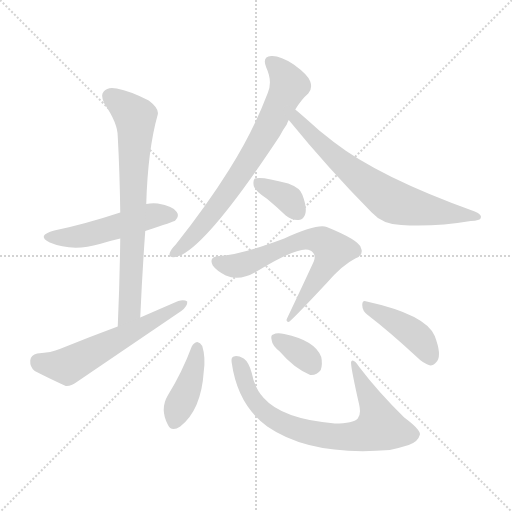
t = 0.00 s
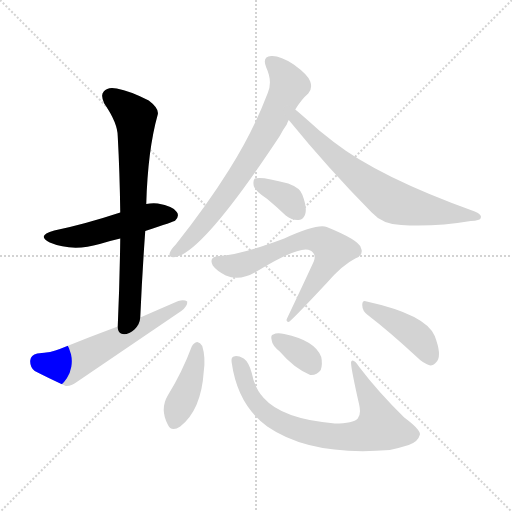
t = 1.62 s
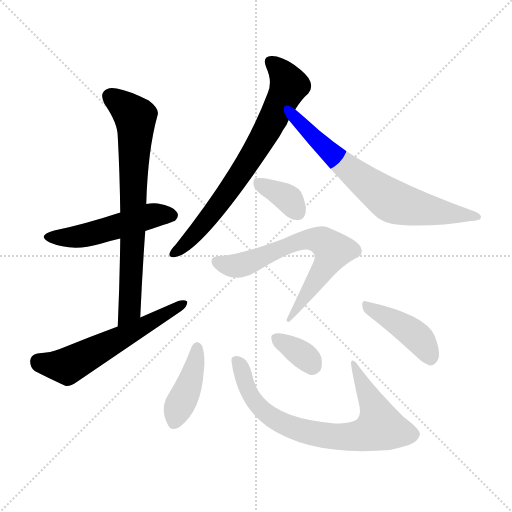
t = 3.23 s
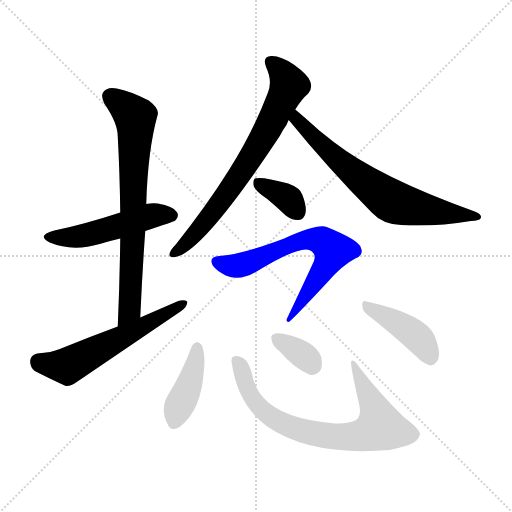
t = 4.85 s
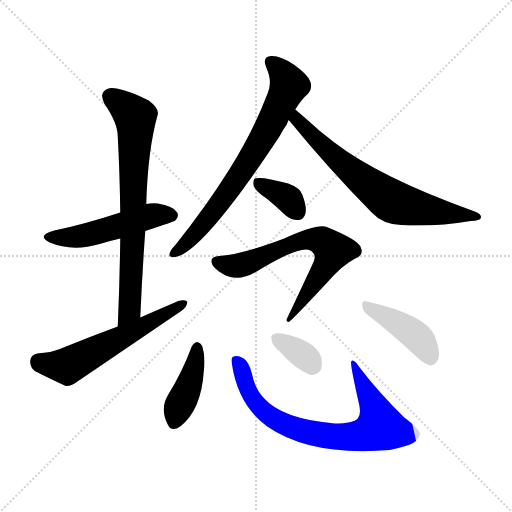
t = 6.47 s
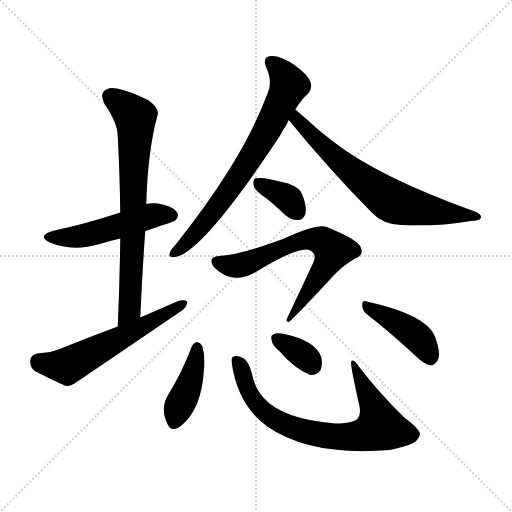
t = 8.08 s

The animated SVG that drew these frames (rendered in a browser with its animation timeline set to each time). Animation: 11 CSS @keyframes rules; one cycle of 8.08 s.

<svg version="1.1" viewBox="0 0 1024 1024" xmlns="http://www.w3.org/2000/svg">
  <g stroke="lightgray" stroke-dasharray="1,1" stroke-width="1" transform="scale(4, 4)">
    <line x1="0" y1="0" x2="256" y2="256"></line>
    <line x1="256" y1="0" x2="0" y2="256"></line>
    <line x1="128" y1="0" x2="128" y2="256"></line>
    <line x1="0" y1="128" x2="256" y2="128"></line>
  </g>
<g transform="scale(1, -1) translate(0, -900)">
   <style type="text/css">
    @keyframes keyframes0 {
      from {
       stroke: blue;
       stroke-dashoffset: 505;
       stroke-width: 128;
       }
       62% {
       animation-timing-function: step-end;
       stroke: blue;
       stroke-dashoffset: 0;
       stroke-width: 128;
       }
       to {
       stroke: black;
       stroke-width: 1024;
       }
       }
       #make-me-a-hanzi-animation-0 {
         animation: keyframes0 0.660970s both;
         animation-delay: 0.000000s;
         animation-timing-function: linear;
       }
    @keyframes keyframes1 {
      from {
       stroke: blue;
       stroke-dashoffset: 736;
       stroke-width: 128;
       }
       71% {
       animation-timing-function: step-end;
       stroke: blue;
       stroke-dashoffset: 0;
       stroke-width: 128;
       }
       to {
       stroke: black;
       stroke-width: 1024;
       }
       }
       #make-me-a-hanzi-animation-1 {
         animation: keyframes1 0.848958s both;
         animation-delay: 0.660970s;
         animation-timing-function: linear;
       }
    @keyframes keyframes2 {
      from {
       stroke: blue;
       stroke-dashoffset: 581;
       stroke-width: 128;
       }
       65% {
       animation-timing-function: step-end;
       stroke: blue;
       stroke-dashoffset: 0;
       stroke-width: 128;
       }
       to {
       stroke: black;
       stroke-width: 1024;
       }
       }
       #make-me-a-hanzi-animation-2 {
         animation: keyframes2 0.722819s both;
         animation-delay: 1.509928s;
         animation-timing-function: linear;
       }
    @keyframes keyframes3 {
      from {
       stroke: blue;
       stroke-dashoffset: 724;
       stroke-width: 128;
       }
       70% {
       animation-timing-function: step-end;
       stroke: blue;
       stroke-dashoffset: 0;
       stroke-width: 128;
       }
       to {
       stroke: black;
       stroke-width: 1024;
       }
       }
       #make-me-a-hanzi-animation-3 {
         animation: keyframes3 0.839193s both;
         animation-delay: 2.232747s;
         animation-timing-function: linear;
       }
    @keyframes keyframes4 {
      from {
       stroke: blue;
       stroke-dashoffset: 694;
       stroke-width: 128;
       }
       69% {
       animation-timing-function: step-end;
       stroke: blue;
       stroke-dashoffset: 0;
       stroke-width: 128;
       }
       to {
       stroke: black;
       stroke-width: 1024;
       }
       }
       #make-me-a-hanzi-animation-4 {
         animation: keyframes4 0.814779s both;
         animation-delay: 3.071940s;
         animation-timing-function: linear;
       }
    @keyframes keyframes5 {
      from {
       stroke: blue;
       stroke-dashoffset: 361;
       stroke-width: 128;
       }
       54% {
       animation-timing-function: step-end;
       stroke: blue;
       stroke-dashoffset: 0;
       stroke-width: 128;
       }
       to {
       stroke: black;
       stroke-width: 1024;
       }
       }
       #make-me-a-hanzi-animation-5 {
         animation: keyframes5 0.543783s both;
         animation-delay: 3.886719s;
         animation-timing-function: linear;
       }
    @keyframes keyframes6 {
      from {
       stroke: blue;
       stroke-dashoffset: 671;
       stroke-width: 128;
       }
       69% {
       animation-timing-function: step-end;
       stroke: blue;
       stroke-dashoffset: 0;
       stroke-width: 128;
       }
       to {
       stroke: black;
       stroke-width: 1024;
       }
       }
       #make-me-a-hanzi-animation-6 {
         animation: keyframes6 0.796061s both;
         animation-delay: 4.430501s;
         animation-timing-function: linear;
       }
    @keyframes keyframes7 {
      from {
       stroke: blue;
       stroke-dashoffset: 412;
       stroke-width: 128;
       }
       57% {
       animation-timing-function: step-end;
       stroke: blue;
       stroke-dashoffset: 0;
       stroke-width: 128;
       }
       to {
       stroke: black;
       stroke-width: 1024;
       }
       }
       #make-me-a-hanzi-animation-7 {
         animation: keyframes7 0.585286s both;
         animation-delay: 5.226563s;
         animation-timing-function: linear;
       }
    @keyframes keyframes8 {
      from {
       stroke: blue;
       stroke-dashoffset: 760;
       stroke-width: 128;
       }
       71% {
       animation-timing-function: step-end;
       stroke: blue;
       stroke-dashoffset: 0;
       stroke-width: 128;
       }
       to {
       stroke: black;
       stroke-width: 1024;
       }
       }
       #make-me-a-hanzi-animation-8 {
         animation: keyframes8 0.868490s both;
         animation-delay: 5.811849s;
         animation-timing-function: linear;
       }
    @keyframes keyframes9 {
      from {
       stroke: blue;
       stroke-dashoffset: 347;
       stroke-width: 128;
       }
       53% {
       animation-timing-function: step-end;
       stroke: blue;
       stroke-dashoffset: 0;
       stroke-width: 128;
       }
       to {
       stroke: black;
       stroke-width: 1024;
       }
       }
       #make-me-a-hanzi-animation-9 {
         animation: keyframes9 0.532389s both;
         animation-delay: 6.680339s;
         animation-timing-function: linear;
       }
    @keyframes keyframes10 {
      from {
       stroke: blue;
       stroke-dashoffset: 425;
       stroke-width: 128;
       }
       58% {
       animation-timing-function: step-end;
       stroke: blue;
       stroke-dashoffset: 0;
       stroke-width: 128;
       }
       to {
       stroke: black;
       stroke-width: 1024;
       }
       }
       #make-me-a-hanzi-animation-10 {
         animation: keyframes10 0.595866s both;
         animation-delay: 7.212728s;
         animation-timing-function: linear;
       }
</style>
<path d="M 290.5 438.0 Q 348.5 457.0 350.5 459.0 Q 359.5 468.0 353.5 476.0 Q 346.5 488.0 315.5 493.0 Q 303.5 494.0 292.5 492.0 L 240.5 475.0 Q 167.5 451.0 108.5 439.0 Q 71.5 429.0 99.5 415.0 Q 144.5 396.0 199.5 412.0 Q 218.5 418.0 240.5 423.0 L 290.5 438.0 Z" fill="lightgray"></path> 
<path d="M 280.5 265.0 Q 284.5 355.0 290.5 438.0 L 292.5 492.0 Q 295.5 600.0 315.5 671.0 Q 318.5 683.0 297.5 699.0 Q 260.5 718.0 233.5 723.0 Q 215.5 727.0 207.5 717.0 Q 200.5 710.0 208.5 693.0 Q 235.5 654.0 235.5 627.0 Q 239.5 554.0 240.5 475.0 L 240.5 423.0 Q 239.5 339.0 235.5 247.0 C 234.5 217.0 279.5 235.0 280.5 265.0 Z" fill="lightgray"></path> 
<path d="M 235.5 247.0 Q 178.5 226.0 119.5 202.0 Q 103.5 195.0 74.5 193.0 Q 61.5 190.0 60.5 179.0 Q 59.5 166.0 69.5 158.0 Q 94.5 145.0 131.5 128.0 Q 141.5 127.0 153.5 136.0 Q 256.5 206.0 362.5 278.0 Q 375.5 288.0 374.5 297.0 Q 368.5 301.0 356.5 298.0 Q 319.5 282.0 280.5 265.0 L 235.5 247.0 Z" fill="lightgray"></path> 
<path d="M 590.5 681.0 Q 603.5 702.0 616.5 713.0 Q 625.5 723.0 620.5 737.0 Q 616.5 750.0 587.5 771.0 Q 560.5 789.0 542.5 788.0 Q 523.5 787.0 532.5 765.0 Q 545.5 737.0 535.5 714.0 Q 505.5 635.0 458.5 561.0 Q 413.5 489.0 351.5 411.0 Q 341.5 401.0 339.5 394.0 Q 336.5 384.0 350.5 386.0 Q 405.5 395.0 559.5 628.0 Q 565.5 640.0 573.5 651.0 Q 574.5 655.0 577.5 660.0 L 590.5 681.0 Z" fill="lightgray"></path> 
<path d="M 577.5 660.0 Q 656.5 563.0 743.5 475.0 Q 765.5 451.0 802.5 450.0 Q 869.5 446.0 941.5 458.0 Q 960.5 459.0 961.5 464.0 Q 964.5 471.0 949.5 477.0 Q 757.5 546.0 667.5 616.0 Q 652.5 628.0 638.5 639.0 Q 607.5 667.0 590.5 681.0 C 567.5 700.0 558.5 683.0 577.5 660.0 Z" fill="lightgray"></path> 
<path d="M 534.5 502.0 Q 552.5 487.0 571.5 469.0 Q 584.5 459.0 597.5 460.0 Q 607.5 461.0 610.5 472.0 Q 614.5 485.0 604.5 511.0 Q 600.5 524.0 576.5 533.0 Q 522.5 548.0 509.5 543.0 Q 505.5 539.0 507.5 528.0 Q 510.5 518.0 534.5 502.0 Z" fill="lightgray"></path> 
<path d="M 438.5 388.0 Q 416.5 387.0 425.5 369.0 Q 432.5 359.0 451.5 349.0 Q 478.5 337.0 511.5 356.0 Q 601.5 411.0 620.5 399.0 Q 633.5 392.0 627.5 377.0 Q 603.5 325.0 574.5 264.0 Q 570.5 257.0 577.5 256.0 Q 581.5 257.0 653.5 334.0 Q 684.5 370.0 710.5 383.0 Q 728.5 390.0 721.5 405.0 Q 717.5 420.0 653.5 446.0 Q 634.5 453.0 568.5 423.0 Q 480.5 390.0 438.5 388.0 Z" fill="lightgray"></path> 
<path d="M 383.5 207.0 Q 364.5 156.0 335.5 109.0 Q 319.5 82.0 335.5 51.0 Q 342.5 35.0 360.5 47.0 Q 402.5 80.0 407.5 157.0 Q 411.5 185.0 404.5 208.0 Q 400.5 215.0 394.5 216.0 Q 387.5 215.0 383.5 207.0 Z" fill="lightgray"></path> 
<path d="M 463.5 174.0 Q 475.5 90.0 534.5 47.0 Q 621.5 -13.0 779.5 0.0 Q 798.5 4.0 817.5 10.0 Q 836.5 17.0 839.5 30.0 Q 843.5 39.0 808.5 65.0 Q 756.5 116.0 718.5 166.0 Q 706.5 184.0 702.5 177.0 Q 699.5 174.0 718.5 90.0 Q 722.5 71.0 715.5 63.0 Q 706.5 53.0 669.5 53.0 Q 564.5 62.0 527.5 104.0 Q 509.5 123.0 503.5 154.0 Q 497.5 176.0 487.5 183.0 Q 474.5 190.0 467.5 187.0 Q 461.5 186.0 463.5 174.0 Z" fill="lightgray"></path> 
<path d="M 559.5 197.0 Q 587.5 164.0 620.5 150.0 Q 633.5 149.0 641.5 160.0 Q 645.5 172.0 642.5 186.0 Q 630.5 219.0 568.5 232.0 Q 553.5 235.0 546.5 231.0 Q 540.5 230.0 543.5 219.0 Q 544.5 209.0 559.5 197.0 Z" fill="lightgray"></path> 
<path d="M 735.5 270.0 Q 778.5 237.0 831.5 188.0 Q 847.5 172.0 860.5 169.0 Q 867.5 169.0 874.5 178.0 Q 883.5 191.0 869.5 228.0 Q 851.5 271.0 733.5 297.0 Q 724.5 301.0 724.5 290.0 Q 724.5 278.0 735.5 270.0 Z" fill="lightgray"></path> 
      <clipPath id="make-me-a-hanzi-clip-0">
      <path d="M 290.5 438.0 Q 348.5 457.0 350.5 459.0 Q 359.5 468.0 353.5 476.0 Q 346.5 488.0 315.5 493.0 Q 303.5 494.0 292.5 492.0 L 240.5 475.0 Q 167.5 451.0 108.5 439.0 Q 71.5 429.0 99.5 415.0 Q 144.5 396.0 199.5 412.0 Q 218.5 418.0 240.5 423.0 L 290.5 438.0 Z" fill="lightgray"></path>
      </clipPath>
      <path clip-path="url(#make-me-a-hanzi-clip-0)" d="M 100.5 428.0 L 160.5 427.0 L 309.5 470.0 L 343.5 469.0 " fill="none" id="make-me-a-hanzi-animation-0" stroke-dasharray="377 754" stroke-linecap="round"></path>

      <clipPath id="make-me-a-hanzi-clip-1">
      <path d="M 280.5 265.0 Q 284.5 355.0 290.5 438.0 L 292.5 492.0 Q 295.5 600.0 315.5 671.0 Q 318.5 683.0 297.5 699.0 Q 260.5 718.0 233.5 723.0 Q 215.5 727.0 207.5 717.0 Q 200.5 710.0 208.5 693.0 Q 235.5 654.0 235.5 627.0 Q 239.5 554.0 240.5 475.0 L 240.5 423.0 Q 239.5 339.0 235.5 247.0 C 234.5 217.0 279.5 235.0 280.5 265.0 Z" fill="lightgray"></path>
      </clipPath>
      <path clip-path="url(#make-me-a-hanzi-clip-1)" d="M 220.5 707.0 L 264.5 672.0 L 271.5 647.0 L 260.5 290.0 L 239.5 255.0 " fill="none" id="make-me-a-hanzi-animation-1" stroke-dasharray="608 1216" stroke-linecap="round"></path>

      <clipPath id="make-me-a-hanzi-clip-2">
      <path d="M 235.5 247.0 Q 178.5 226.0 119.5 202.0 Q 103.5 195.0 74.5 193.0 Q 61.5 190.0 60.5 179.0 Q 59.5 166.0 69.5 158.0 Q 94.5 145.0 131.5 128.0 Q 141.5 127.0 153.5 136.0 Q 256.5 206.0 362.5 278.0 Q 375.5 288.0 374.5 297.0 Q 368.5 301.0 356.5 298.0 Q 319.5 282.0 280.5 265.0 L 235.5 247.0 Z" fill="lightgray"></path>
      </clipPath>
      <path clip-path="url(#make-me-a-hanzi-clip-2)" d="M 76.5 178.0 L 134.5 168.0 L 369.5 293.0 " fill="none" id="make-me-a-hanzi-animation-2" stroke-dasharray="453 906" stroke-linecap="round"></path>

      <clipPath id="make-me-a-hanzi-clip-3">
      <path d="M 590.5 681.0 Q 603.5 702.0 616.5 713.0 Q 625.5 723.0 620.5 737.0 Q 616.5 750.0 587.5 771.0 Q 560.5 789.0 542.5 788.0 Q 523.5 787.0 532.5 765.0 Q 545.5 737.0 535.5 714.0 Q 505.5 635.0 458.5 561.0 Q 413.5 489.0 351.5 411.0 Q 341.5 401.0 339.5 394.0 Q 336.5 384.0 350.5 386.0 Q 405.5 395.0 559.5 628.0 Q 565.5 640.0 573.5 651.0 Q 574.5 655.0 577.5 660.0 L 590.5 681.0 Z" fill="lightgray"></path>
      </clipPath>
      <path clip-path="url(#make-me-a-hanzi-clip-3)" d="M 541.5 775.0 L 559.5 761.0 L 577.5 729.0 L 530.5 631.0 L 442.5 497.0 L 385.5 427.0 L 348.5 394.0 " fill="none" id="make-me-a-hanzi-animation-3" stroke-dasharray="596 1192" stroke-linecap="round"></path>

      <clipPath id="make-me-a-hanzi-clip-4">
      <path d="M 577.5 660.0 Q 656.5 563.0 743.5 475.0 Q 765.5 451.0 802.5 450.0 Q 869.5 446.0 941.5 458.0 Q 960.5 459.0 961.5 464.0 Q 964.5 471.0 949.5 477.0 Q 757.5 546.0 667.5 616.0 Q 652.5 628.0 638.5 639.0 Q 607.5 667.0 590.5 681.0 C 567.5 700.0 558.5 683.0 577.5 660.0 Z" fill="lightgray"></path>
      </clipPath>
      <path clip-path="url(#make-me-a-hanzi-clip-4)" d="M 591.5 673.0 L 593.5 660.0 L 635.5 617.0 L 781.5 499.0 L 869.5 477.0 L 955.5 466.0 " fill="none" id="make-me-a-hanzi-animation-4" stroke-dasharray="566 1132" stroke-linecap="round"></path>

      <clipPath id="make-me-a-hanzi-clip-5">
      <path d="M 534.5 502.0 Q 552.5 487.0 571.5 469.0 Q 584.5 459.0 597.5 460.0 Q 607.5 461.0 610.5 472.0 Q 614.5 485.0 604.5 511.0 Q 600.5 524.0 576.5 533.0 Q 522.5 548.0 509.5 543.0 Q 505.5 539.0 507.5 528.0 Q 510.5 518.0 534.5 502.0 Z" fill="lightgray"></path>
      </clipPath>
      <path clip-path="url(#make-me-a-hanzi-clip-5)" d="M 514.5 535.0 L 572.5 506.0 L 596.5 474.0 " fill="none" id="make-me-a-hanzi-animation-5" stroke-dasharray="233 466" stroke-linecap="round"></path>

      <clipPath id="make-me-a-hanzi-clip-6">
      <path d="M 438.5 388.0 Q 416.5 387.0 425.5 369.0 Q 432.5 359.0 451.5 349.0 Q 478.5 337.0 511.5 356.0 Q 601.5 411.0 620.5 399.0 Q 633.5 392.0 627.5 377.0 Q 603.5 325.0 574.5 264.0 Q 570.5 257.0 577.5 256.0 Q 581.5 257.0 653.5 334.0 Q 684.5 370.0 710.5 383.0 Q 728.5 390.0 721.5 405.0 Q 717.5 420.0 653.5 446.0 Q 634.5 453.0 568.5 423.0 Q 480.5 390.0 438.5 388.0 Z" fill="lightgray"></path>
      </clipPath>
      <path clip-path="url(#make-me-a-hanzi-clip-6)" d="M 434.5 377.0 L 472.5 368.0 L 604.5 420.0 L 634.5 421.0 L 652.5 413.0 L 665.5 399.0 L 662.5 389.0 L 576.5 260.0 " fill="none" id="make-me-a-hanzi-animation-6" stroke-dasharray="543 1086" stroke-linecap="round"></path>

      <clipPath id="make-me-a-hanzi-clip-7">
      <path d="M 383.5 207.0 Q 364.5 156.0 335.5 109.0 Q 319.5 82.0 335.5 51.0 Q 342.5 35.0 360.5 47.0 Q 402.5 80.0 407.5 157.0 Q 411.5 185.0 404.5 208.0 Q 400.5 215.0 394.5 216.0 Q 387.5 215.0 383.5 207.0 Z" fill="lightgray"></path>
      </clipPath>
      <path clip-path="url(#make-me-a-hanzi-clip-7)" d="M 394.5 205.0 L 374.5 120.0 L 349.5 56.0 " fill="none" id="make-me-a-hanzi-animation-7" stroke-dasharray="284 568" stroke-linecap="round"></path>

      <clipPath id="make-me-a-hanzi-clip-8">
      <path d="M 463.5 174.0 Q 475.5 90.0 534.5 47.0 Q 621.5 -13.0 779.5 0.0 Q 798.5 4.0 817.5 10.0 Q 836.5 17.0 839.5 30.0 Q 843.5 39.0 808.5 65.0 Q 756.5 116.0 718.5 166.0 Q 706.5 184.0 702.5 177.0 Q 699.5 174.0 718.5 90.0 Q 722.5 71.0 715.5 63.0 Q 706.5 53.0 669.5 53.0 Q 564.5 62.0 527.5 104.0 Q 509.5 123.0 503.5 154.0 Q 497.5 176.0 487.5 183.0 Q 474.5 190.0 467.5 187.0 Q 461.5 186.0 463.5 174.0 Z" fill="lightgray"></path>
      </clipPath>
      <path clip-path="url(#make-me-a-hanzi-clip-8)" d="M 472.5 178.0 L 505.5 103.0 L 530.5 74.0 L 573.5 49.0 L 609.5 37.0 L 697.5 26.0 L 731.5 32.0 L 760.5 46.0 L 755.5 69.0 L 705.5 175.0 " fill="none" id="make-me-a-hanzi-animation-8" stroke-dasharray="632 1264" stroke-linecap="round"></path>

      <clipPath id="make-me-a-hanzi-clip-9">
      <path d="M 559.5 197.0 Q 587.5 164.0 620.5 150.0 Q 633.5 149.0 641.5 160.0 Q 645.5 172.0 642.5 186.0 Q 630.5 219.0 568.5 232.0 Q 553.5 235.0 546.5 231.0 Q 540.5 230.0 543.5 219.0 Q 544.5 209.0 559.5 197.0 Z" fill="lightgray"></path>
      </clipPath>
      <path clip-path="url(#make-me-a-hanzi-clip-9)" d="M 553.5 223.0 L 607.5 189.0 L 625.5 169.0 " fill="none" id="make-me-a-hanzi-animation-9" stroke-dasharray="219 438" stroke-linecap="round"></path>

      <clipPath id="make-me-a-hanzi-clip-10">
      <path d="M 735.5 270.0 Q 778.5 237.0 831.5 188.0 Q 847.5 172.0 860.5 169.0 Q 867.5 169.0 874.5 178.0 Q 883.5 191.0 869.5 228.0 Q 851.5 271.0 733.5 297.0 Q 724.5 301.0 724.5 290.0 Q 724.5 278.0 735.5 270.0 Z" fill="lightgray"></path>
      </clipPath>
      <path clip-path="url(#make-me-a-hanzi-clip-10)" d="M 734.5 287.0 L 827.5 232.0 L 847.5 211.0 L 860.5 182.0 " fill="none" id="make-me-a-hanzi-animation-10" stroke-dasharray="297 594" stroke-linecap="round"></path>

</g>
</svg>
